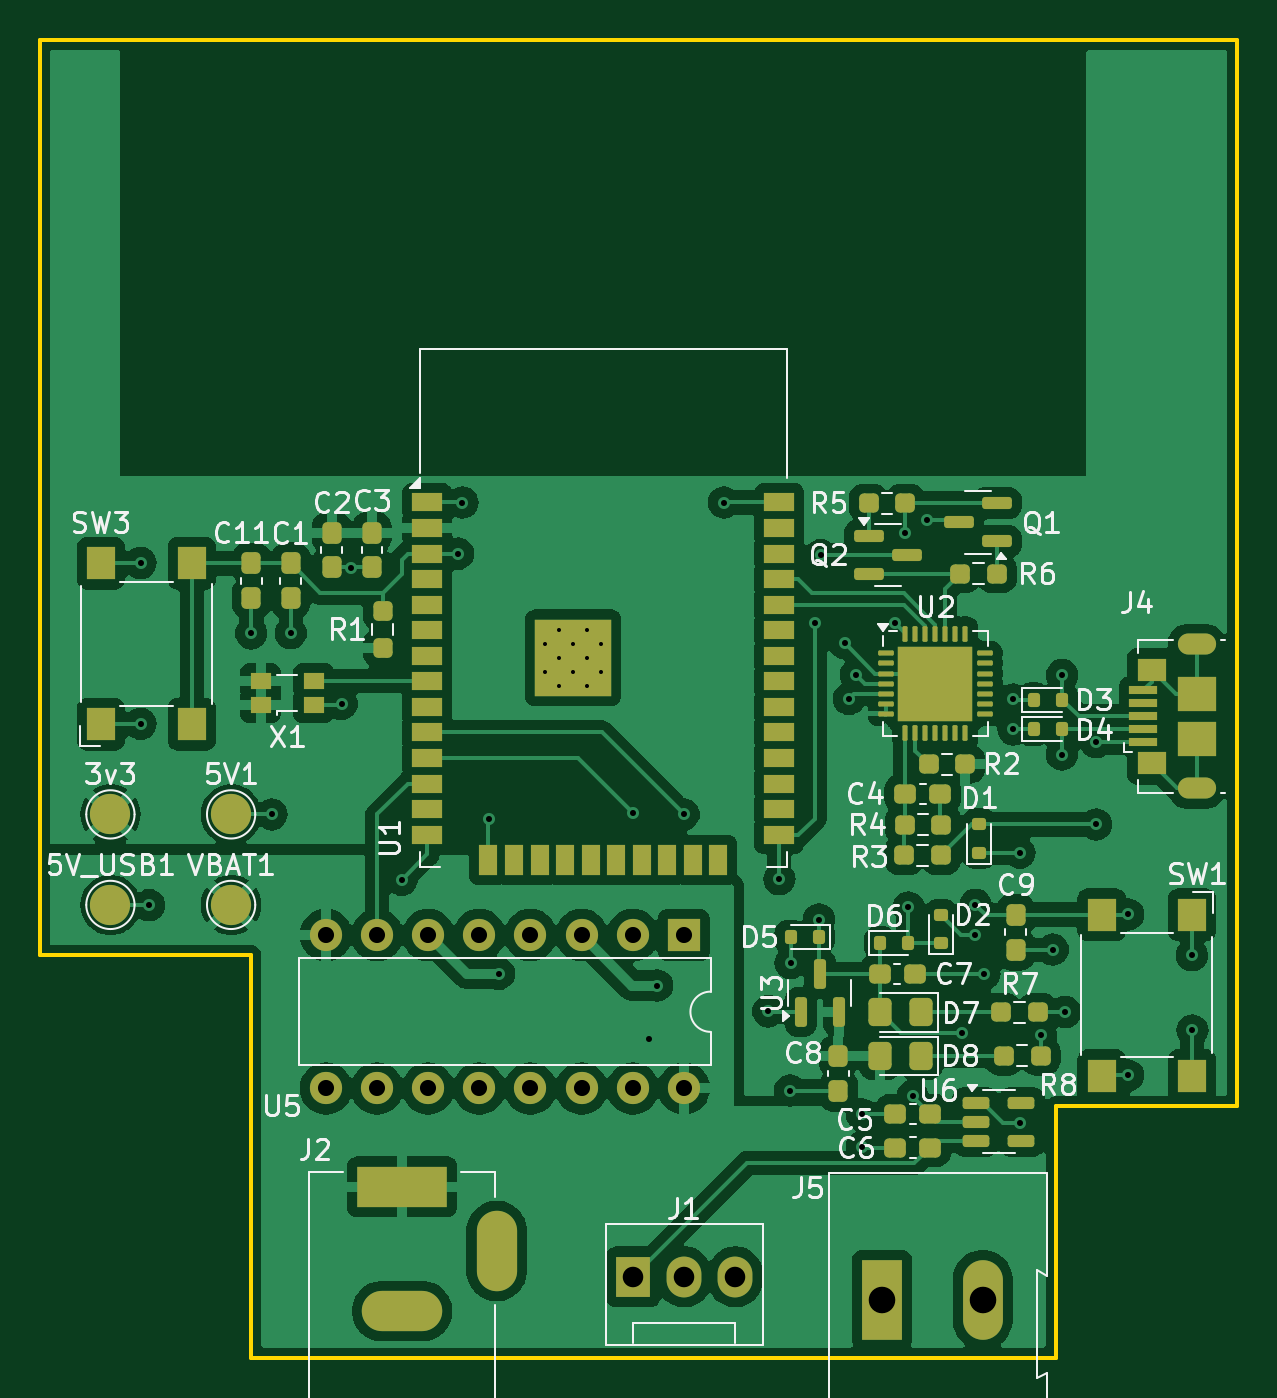
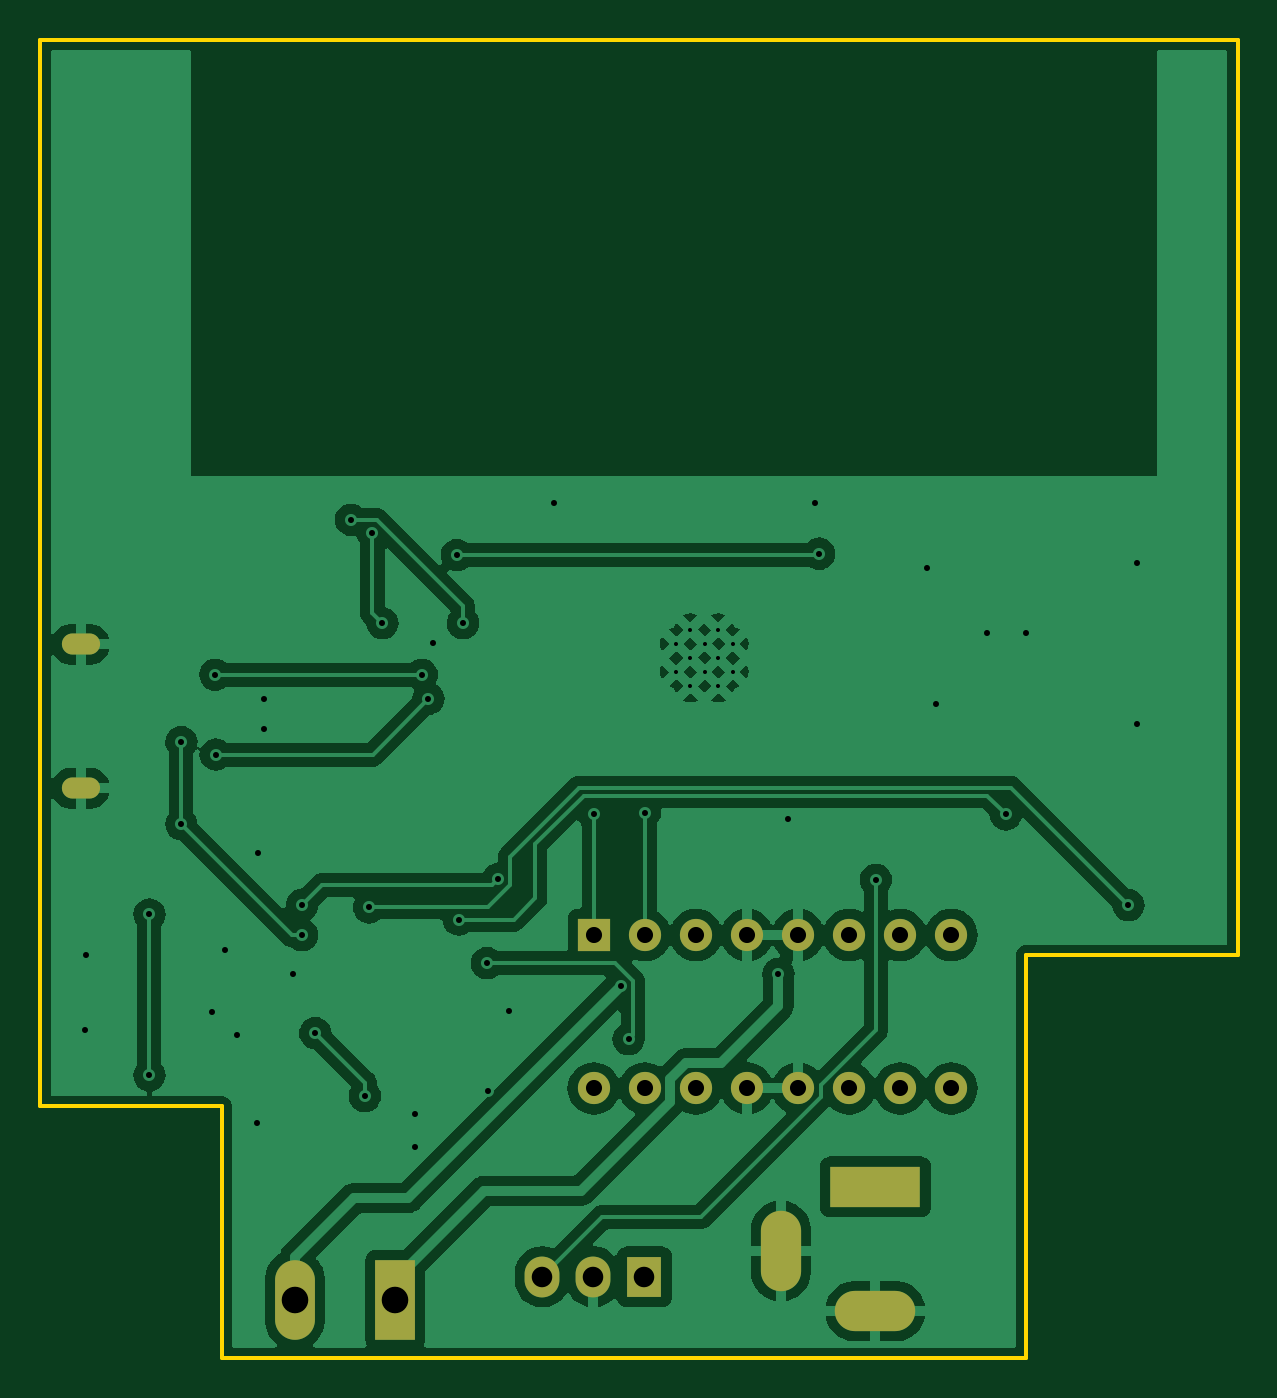
Circuit board: 11 layer files. Board 59.5 x 65.5 mm.
- bottom_copper: Airboat-B_Cu.gbr (92388 bytes)
- bottom_mask: Airboat-B_Mask.gbr (1589 bytes)
- paste: Airboat-B_Paste.gbr (494 bytes)
- bottom_silk: Airboat-B_Silkscreen.gbr (495 bytes)
- outline: Airboat-Edge_Cuts.gbr (936 bytes)
- top_copper: Airboat-F_Cu.gbr (179430 bytes)
- top_mask: Airboat-F_Mask.gbr (9503 bytes)
- paste: Airboat-F_Paste.gbr (8350 bytes)
- top_silk: Airboat-F_Silkscreen.gbr (67196 bytes)
- drill: Airboat-NPTH.drl (309 bytes)
- drill: Airboat-PTH.drl (2324 bytes)

=== bottom_copper: Airboat-B_Cu.gbr (92388 bytes, source omitted) ===
=== bottom_mask: Airboat-B_Mask.gbr ===
%TF.GenerationSoftware,KiCad,Pcbnew,8.0.5-8.0.5-0~ubuntu24.04.1*%
%TF.CreationDate,2024-09-17T16:47:34-05:00*%
%TF.ProjectId,Airboat,41697262-6f61-4742-9e6b-696361645f70,rev?*%
%TF.SameCoordinates,Original*%
%TF.FileFunction,Soldermask,Bot*%
%TF.FilePolarity,Negative*%
%FSLAX46Y46*%
G04 Gerber Fmt 4.6, Leading zero omitted, Abs format (unit mm)*
G04 Created by KiCad (PCBNEW 8.0.5-8.0.5-0~ubuntu24.04.1) date 2024-09-17 16:47:34*
%MOMM*%
%LPD*%
G01*
G04 APERTURE LIST*
%ADD10R,1.730000X2.030000*%
%ADD11O,1.730000X2.030000*%
%ADD12R,1.600000X1.600000*%
%ADD13O,1.600000X1.600000*%
%ADD14O,1.900000X1.050000*%
%ADD15R,4.500000X2.000000*%
%ADD16O,4.000000X2.000000*%
%ADD17O,2.000000X4.000000*%
%ADD18R,1.980000X3.960000*%
%ADD19O,1.980000X3.960000*%
G04 APERTURE END LIST*
D10*
%TO.C,J1*%
X138125200Y-128270000D03*
D11*
X140665200Y-128270000D03*
X143205200Y-128270000D03*
%TD*%
D12*
%TO.C,U5*%
X140642546Y-111280379D03*
D13*
X138102546Y-111280379D03*
X135562546Y-111280379D03*
X133022546Y-111280379D03*
X130482546Y-111280379D03*
X127942546Y-111280379D03*
X125402546Y-111280379D03*
X122862546Y-111280379D03*
X122862546Y-118900379D03*
X125402546Y-118900379D03*
X127942546Y-118900379D03*
X130482546Y-118900379D03*
X133022546Y-118900379D03*
X135562546Y-118900379D03*
X138102546Y-118900379D03*
X140642546Y-118900379D03*
%TD*%
D14*
%TO.C,J4*%
X166142546Y-103980379D03*
X166142546Y-96830379D03*
%TD*%
D15*
%TO.C,J2*%
X126642546Y-123780379D03*
D16*
X126642546Y-129980379D03*
D17*
X131342546Y-126980379D03*
%TD*%
D18*
%TO.C,J5*%
X150498800Y-129413000D03*
D19*
X155498800Y-129413000D03*
%TD*%
M02*

=== paste: Airboat-B_Paste.gbr ===
%TF.GenerationSoftware,KiCad,Pcbnew,8.0.5-8.0.5-0~ubuntu24.04.1*%
%TF.CreationDate,2024-09-17T16:47:33-05:00*%
%TF.ProjectId,Airboat,41697262-6f61-4742-9e6b-696361645f70,rev?*%
%TF.SameCoordinates,Original*%
%TF.FileFunction,Paste,Bot*%
%TF.FilePolarity,Positive*%
%FSLAX46Y46*%
G04 Gerber Fmt 4.6, Leading zero omitted, Abs format (unit mm)*
G04 Created by KiCad (PCBNEW 8.0.5-8.0.5-0~ubuntu24.04.1) date 2024-09-17 16:47:33*
%MOMM*%
%LPD*%
G01*
G04 APERTURE LIST*
G04 APERTURE END LIST*
M02*

=== bottom_silk: Airboat-B_Silkscreen.gbr ===
%TF.GenerationSoftware,KiCad,Pcbnew,8.0.5-8.0.5-0~ubuntu24.04.1*%
%TF.CreationDate,2024-09-17T16:47:33-05:00*%
%TF.ProjectId,Airboat,41697262-6f61-4742-9e6b-696361645f70,rev?*%
%TF.SameCoordinates,Original*%
%TF.FileFunction,Legend,Bot*%
%TF.FilePolarity,Positive*%
%FSLAX46Y46*%
G04 Gerber Fmt 4.6, Leading zero omitted, Abs format (unit mm)*
G04 Created by KiCad (PCBNEW 8.0.5-8.0.5-0~ubuntu24.04.1) date 2024-09-17 16:47:33*
%MOMM*%
%LPD*%
G01*
G04 APERTURE LIST*
G04 APERTURE END LIST*
M02*

=== outline: Airboat-Edge_Cuts.gbr ===
%TF.GenerationSoftware,KiCad,Pcbnew,8.0.5-8.0.5-0~ubuntu24.04.1*%
%TF.CreationDate,2024-09-17T16:47:34-05:00*%
%TF.ProjectId,Airboat,41697262-6f61-4742-9e6b-696361645f70,rev?*%
%TF.SameCoordinates,Original*%
%TF.FileFunction,Profile,NP*%
%FSLAX46Y46*%
G04 Gerber Fmt 4.6, Leading zero omitted, Abs format (unit mm)*
G04 Created by KiCad (PCBNEW 8.0.5-8.0.5-0~ubuntu24.04.1) date 2024-09-17 16:47:34*
%MOMM*%
%LPD*%
G01*
G04 APERTURE LIST*
%TA.AperFunction,Profile*%
%ADD10C,0.200000*%
%TD*%
G04 APERTURE END LIST*
D10*
X108642546Y-112280379D02*
X119142546Y-112280379D01*
X159142546Y-119780379D02*
X159142546Y-132280379D01*
X168142546Y-119780379D02*
X159142546Y-119780379D01*
X108642546Y-66780379D02*
X108642546Y-112280379D01*
X119142546Y-112280379D02*
X119142546Y-132280379D01*
X119142546Y-132280379D02*
X159142546Y-132280379D01*
X168142546Y-66780379D02*
X108642546Y-66780379D01*
X168142546Y-119780379D02*
X168142546Y-66780379D01*
M02*

=== top_copper: Airboat-F_Cu.gbr (179430 bytes, source omitted) ===
=== top_mask: Airboat-F_Mask.gbr (9503 bytes, source omitted) ===
=== paste: Airboat-F_Paste.gbr (8350 bytes, source omitted) ===
=== top_silk: Airboat-F_Silkscreen.gbr (67196 bytes, source omitted) ===
=== drill: Airboat-NPTH.drl ===
M48
; DRILL file {KiCad 8.0.5-8.0.5-0~ubuntu24.04.1} date 2024-09-17T16:47:39-0500
; FORMAT={-:-/ absolute / inch / decimal}
; #@! TF.CreationDate,2024-09-17T16:47:39-05:00
; #@! TF.GenerationSoftware,Kicad,Pcbnew,8.0.5-8.0.5-0~ubuntu24.04.1
; #@! TF.FileFunction,NonPlated,1,2,NPTH
FMAT,2
INCH
%
G90
G05
M30

=== drill: Airboat-PTH.drl ===
M48
; DRILL file {KiCad 8.0.5-8.0.5-0~ubuntu24.04.1} date 2024-09-17T16:47:39-0500
; FORMAT={-:-/ absolute / inch / decimal}
; #@! TF.CreationDate,2024-09-17T16:47:39-05:00
; #@! TF.GenerationSoftware,Kicad,Pcbnew,8.0.5-8.0.5-0~ubuntu24.04.1
; #@! TF.FileFunction,Plated,1,2,PTH
FMAT,2
INCH
; #@! TA.AperFunction,Plated,PTH,ComponentDrill
T1C0.0079
; #@! TA.AperFunction,Plated,PTH,ViaDrill
T2C0.0118
; #@! TA.AperFunction,Plated,PTH,ComponentDrill
T3C0.0177
; #@! TA.AperFunction,Plated,PTH,ComponentDrill
T4C0.0315
; #@! TA.AperFunction,Plated,PTH,ComponentDrill
T5C0.0394
; #@! TA.AperFunction,Plated,PTH,ComponentDrill
T6C0.0402
; #@! TA.AperFunction,Plated,PTH,ComponentDrill
T7C0.0520
%
G90
G05
T1
X5.2655Y-3.8108
X5.2655Y-3.866
X5.293Y-3.7833
X5.293Y-3.8384
X5.293Y-3.8935
X5.3196Y-3.8108
X5.3196Y-3.866
X5.3481Y-3.7833
X5.3481Y-3.8384
X5.3481Y-3.8935
X5.3757Y-3.8108
X5.3757Y-3.866
T2
X4.4741Y-3.6528
X4.4741Y-3.9677
X4.4906Y-4.3228
X4.6907Y-3.7906
X4.7306Y-4.1448
X4.7681Y-3.7902
X4.8678Y-3.9284
X4.8857Y-3.662
X4.985Y-4.273
X5.0957Y-3.6348
X5.104Y-3.5347
X5.1561Y-4.1543
X5.1756Y-4.4568
X5.4373Y-4.1425
X5.469Y-4.585
X5.4846Y-4.4798
X5.5371Y-4.1449
X5.6158Y-3.5347
X5.7023Y-4.5302
X5.7242Y-4.2716
X5.7449Y-4.6855
X5.746Y-4.436
X5.793Y-3.7709
X5.8016Y-4.3508
X5.805Y-3.6376
X5.8521Y-3.8103
X5.8606Y-3.9188
X5.8736Y-3.8718
X5.886Y-4.732
X5.886Y-4.796
X5.9505Y-3.7709
X5.9702Y-3.5937
X5.9766Y-4.3268
X5.985Y-4.696
X6.0122Y-3.5683
X6.082Y-4.573
X6.108Y-4.3221
X6.108Y-4.3811
X6.1256Y-4.4568
X6.1822Y-3.9199
X6.1822Y-3.9785
X6.1942Y-4.2199
X6.196Y-4.749
X6.2361Y-4.5775
X6.2593Y-4.4095
X6.277Y-4.028
X6.2776Y-3.8718
X6.2838Y-4.5317
X6.3441Y-4.0034
X6.3442Y-4.1646
X6.4066Y-4.3408
X6.4066Y-4.6558
X6.5316Y-4.4205
X6.5324Y-4.5675
T4
X4.8371Y-4.3811
X4.8371Y-4.6811
X4.9371Y-4.3811
X4.9371Y-4.6811
X5.0371Y-4.3811
X5.0371Y-4.6811
X5.1371Y-4.3811
X5.1371Y-4.6811
X5.2371Y-4.3811
X5.2371Y-4.6811
X5.3371Y-4.3811
X5.3371Y-4.6811
X5.4371Y-4.3811
X5.4371Y-4.6811
X5.5371Y-4.3811
X5.5371Y-4.6811
T6
X5.438Y-5.05
X5.538Y-5.05
X5.638Y-5.05
T7
X5.9251Y-5.095
X6.122Y-5.095
T3
G00X6.5253Y-3.8122
M15
G01X6.5568Y-3.8122
M16
G05
G00X6.5568Y-4.0937
M15
G01X6.5253Y-4.0937
M16
G05
T5
G00X4.9367Y-4.8732
M15
G01X5.0351Y-4.8732
M16
G05
G00X4.9466Y-5.1173
M15
G01X5.0253Y-5.1173
M16
G05
G00X5.171Y-5.0386
M15
G01X5.171Y-4.9599
M16
G05
M30

